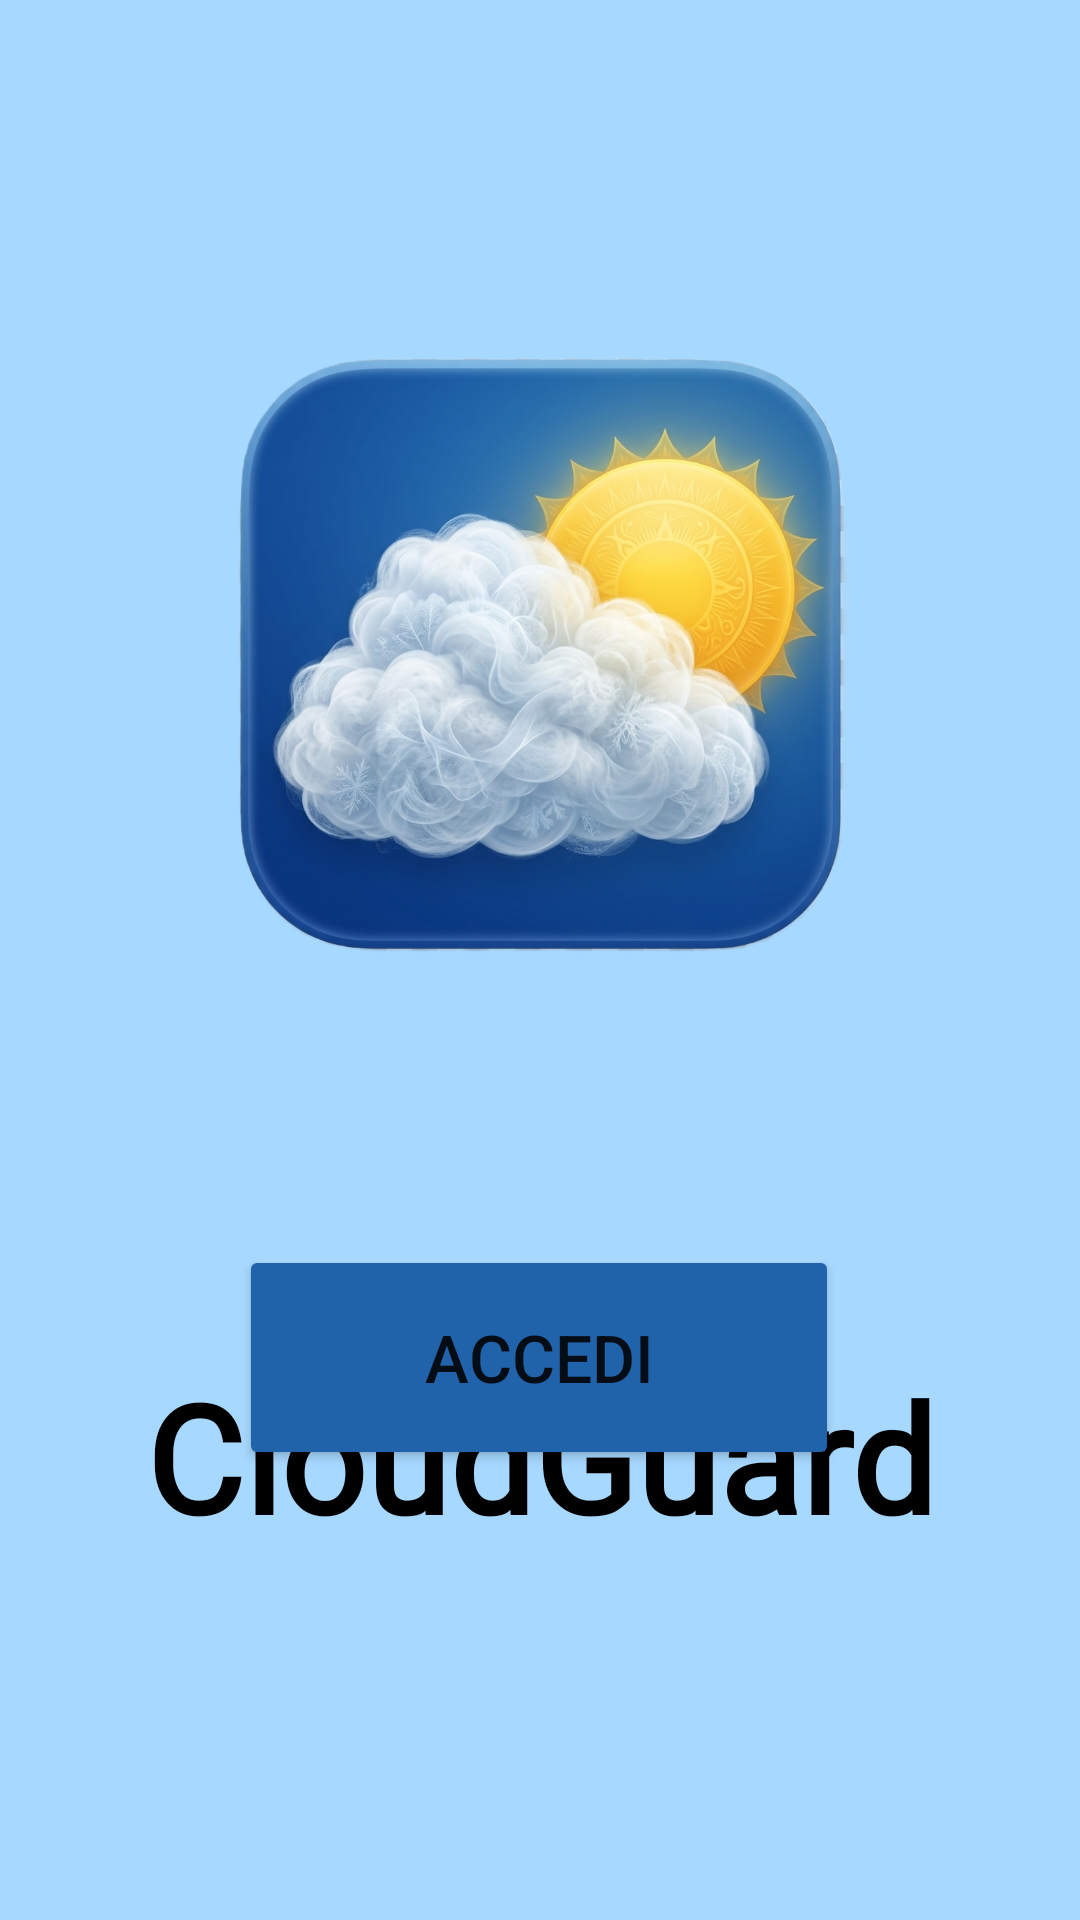

Layout XML and referenced resources for this Android screen:
<!-- AndroidManifest.xml: application theme Theme.CloudGuard -->
<!-- res/layout/activity_avvio.xml -->
<?xml version="1.0" encoding="utf-8"?>
<androidx.constraintlayout.widget.ConstraintLayout xmlns:android="http://schemas.android.com/apk/res/android"
    xmlns:app="http://schemas.android.com/apk/res-auto"
    xmlns:tools="http://schemas.android.com/tools"
    android:id="@+id/main"
    android:layout_width="match_parent"
    android:layout_height="match_parent"
    android:background="#A7D8FF"
    tools:context=".Avvio">

    <ImageView
        android:id="@+id/LogoAvvio"
        android:layout_width="245dp"
        android:layout_height="240dp"
        android:layout_marginTop="100dp"
        app:layout_constraintBottom_toTopOf="@+id/TitoloAvvio"
        app:layout_constraintEnd_toEndOf="parent"
        app:layout_constraintStart_toStartOf="parent"
        app:layout_constraintTop_toTopOf="parent"
        app:srcCompat="@drawable/logo" />

    <TextView
        android:id="@+id/TitoloAvvio"
        android:layout_width="wrap_content"
        android:layout_height="wrap_content"
        android:layout_marginTop="112dp"
        android:fontFamily="@font/bruno_ace_sc"
        android:text="CloudGuard"
        android:textAlignment="center"
        android:textColor="@color/black"
        android:textSize="50dp"
        android:textStyle="bold"
        app:layout_constraintEnd_toEndOf="parent"
        app:layout_constraintStart_toStartOf="parent"
        app:layout_constraintTop_toBottomOf="@+id/LogoAvvio" />

    <Button
        android:id="@+id/BottoneAvvio"
        android:layout_width="200dp"
        android:layout_height="75dp"
        android:layout_marginBottom="150dp"
        android:backgroundTint="@color/btn"
        android:text="Accedi"
        android:textSize="22dp"
        app:cornerRadius="24dp"
        app:layout_constraintBottom_toBottomOf="parent"
        app:layout_constraintEnd_toEndOf="parent"
        app:layout_constraintHorizontal_bias="0.498"
        app:layout_constraintStart_toStartOf="parent" />
</androidx.constraintlayout.widget.ConstraintLayout>
<!-- resources referenced by this layout -->
<resources>
  <color name="black">#FF000000</color>
  <color name="btn">#2163AA</color>
  <!-- drawable logo: png bitmap (drawable, 982007 bytes) -->
  <style name="Theme.CloudGuard" parent="Theme.MaterialComponents.DayNight.NoActionBar">
          
          <item name="colorPrimary">@color/purple_500</item>
          <item name="colorPrimaryVariant">@color/purple_700</item>
          <item name="colorOnPrimary">@color/white</item>
          
          <item name="colorSecondary">@color/teal_200</item>
          <item name="colorSecondaryVariant">@color/teal_700</item>
          <item name="colorOnSecondary">@color/black</item>
          
          <item name="android:statusBarColor">?attr/colorPrimaryVariant</item>
          
      </style>
  <color name="purple_500">#FF6200EE</color>
  <color name="purple_700">#FF3700B3</color>
  <color name="white">#FFFFFFFF</color>
  <color name="teal_200">#FF03DAC5</color>
  <color name="teal_700">#FF018786</color>
</resources>
